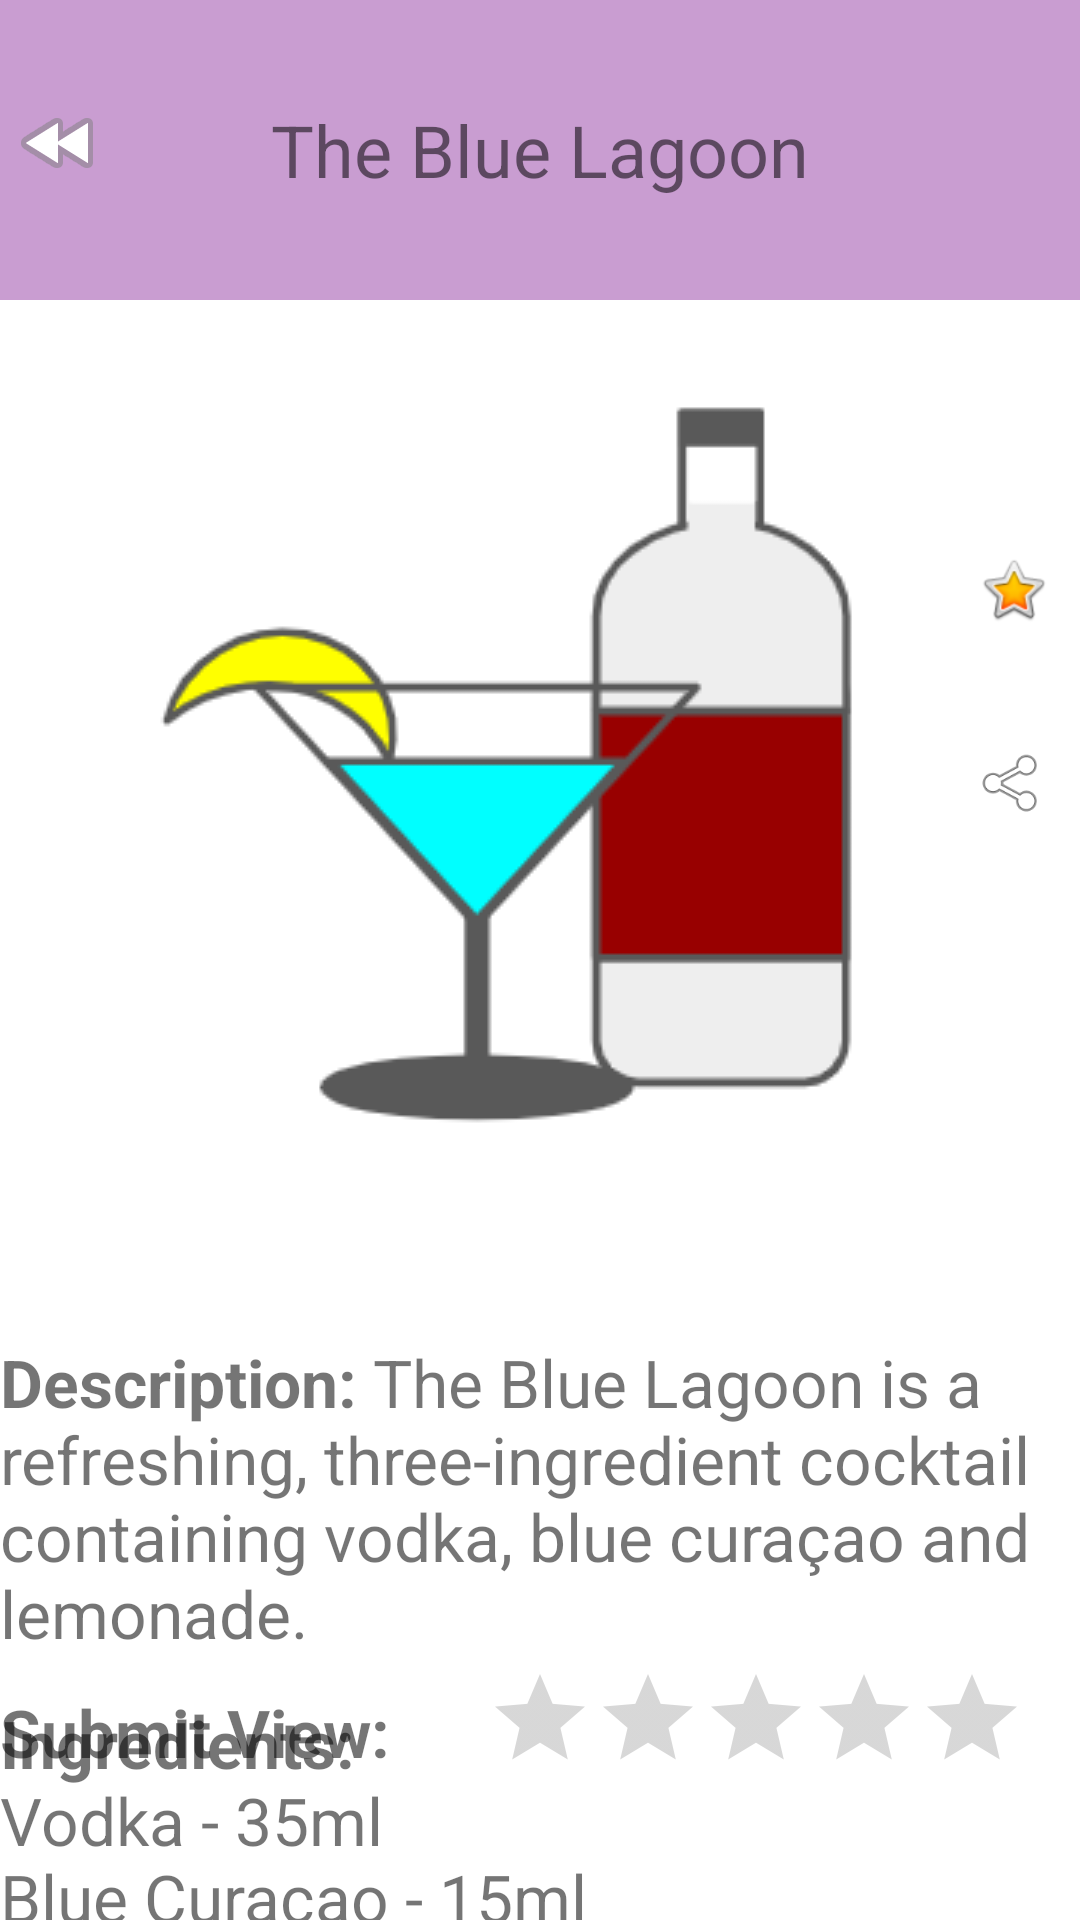

Write the Android layout XML for this screen, with the resource values it uses.
<!-- AndroidManifest.xml: application theme Theme.CocktailCurious -->
<!-- res/layout/activity_recipe.xml -->
<?xml version="1.0" encoding="utf-8"?>
<androidx.constraintlayout.widget.ConstraintLayout xmlns:android="http://schemas.android.com/apk/res/android"
    xmlns:app="http://schemas.android.com/apk/res-auto"
    xmlns:tools="http://schemas.android.com/tools"
    android:layout_width="match_parent"
    android:layout_height="match_parent"
    tools:context=".RecipeActivity"
    tools:ignore="ExtraText">

    <TextView
        android:id="@+id/RecipeView"
        android:layout_width="0dp"
        android:layout_height="100dp"
        android:background="#C99DD1"
        android:gravity="center"
        android:text="The Blue Lagoon"
        android:textSize="24sp"
        app:layout_constraintEnd_toEndOf="parent"
        app:layout_constraintStart_toStartOf="parent"
        app:layout_constraintTop_toTopOf="parent" />

    <ImageView
        android:id="@+id/Arrow"
        android:layout_width="32dp"
        android:layout_height="0dp"
        android:layout_marginStart="16dp"
        android:layout_marginTop="16dp"
        android:layout_marginEnd="13dp"
        android:layout_marginBottom="21dp"
        android:contentDescription="Backwards Arrow"
        app:layout_constraintBottom_toBottomOf="@+id/RecipeView"
        app:layout_constraintEnd_toStartOf="@+id/BlueLagoonPicture"
        app:layout_constraintStart_toStartOf="parent"
        app:layout_constraintTop_toTopOf="parent"
        app:srcCompat="@android:drawable/ic_media_rew" />

    <ImageView
        android:id="@+id/BlueLagoonPicture"
        android:layout_width="wrap_content"
        android:layout_height="wrap_content"
        android:layout_marginTop="28dp"
        android:gravity="center_horizontal"
        app:layout_constraintEnd_toEndOf="parent"
        app:layout_constraintStart_toStartOf="parent"
        app:layout_constraintTop_toBottomOf="@+id/RecipeView"
        app:srcCompat="@drawable/the_blue_lagoon_cocktail" />

    <ImageView
        android:id="@+id/Share"
        android:layout_width="0dp"
        android:layout_height="67dp"
        android:layout_marginStart="1dp"
        android:layout_marginEnd="10dp"
        app:layout_constraintBottom_toBottomOf="@+id/BlueLagoonPicture"
        app:layout_constraintEnd_toEndOf="parent"
        app:layout_constraintStart_toEndOf="@+id/BlueLagoonPicture"
        app:layout_constraintTop_toTopOf="@+id/BlueLagoonPicture"
        app:srcCompat="@android:drawable/ic_menu_share" />

    <ImageView
        android:id="@+id/Favourite"
        android:layout_width="0dp"
        android:layout_height="67dp"
        android:layout_marginTop="163dp"
        android:layout_marginBottom="164dp"
        app:layout_constraintBottom_toBottomOf="@+id/BlueLagoonPicture"
        app:layout_constraintEnd_toEndOf="@+id/Share"
        app:layout_constraintStart_toStartOf="@+id/Share"
        app:layout_constraintTop_toTopOf="parent"
        app:srcCompat="@android:drawable/btn_star_big_on" />

    <TextView
        android:id="@+id/Description"
        android:layout_width="wrap_content"
        android:layout_height="wrap_content"
        android:layout_marginTop="52dp"
        android:text="@string/description"
        android:textSize="22sp"
        app:layout_constraintStart_toStartOf="parent"
        app:layout_constraintTop_toBottomOf="@+id/BlueLagoonPicture" />

    <TextView
        android:id="@+id/Instructions"
        android:layout_width="wrap_content"
        android:layout_height="wrap_content"
        android:layout_marginTop="22dp"
        android:text="@string/Instructions"
        android:textSize="22sp"
        app:layout_constraintStart_toStartOf="parent"
        app:layout_constraintTop_toBottomOf="@+id/Equipment" />

    <TextView
        android:id="@+id/Equipment"
        android:layout_width="wrap_content"
        android:layout_height="wrap_content"
        android:layout_marginTop="16dp"
        android:text="@string/Equipment"
        android:textSize="22sp"
        app:layout_constraintStart_toStartOf="parent"
        app:layout_constraintTop_toBottomOf="@+id/Ingredients" />

    <TextView
        android:id="@+id/Ingredients"
        android:layout_width="wrap_content"
        android:layout_height="wrap_content"
        android:layout_marginTop="14dp"
        android:text="@string/Ingredients"
        android:textSize="22sp"
        app:layout_constraintStart_toStartOf="parent"
        app:layout_constraintTop_toBottomOf="@+id/Description" />

    <TextView
        android:id="@+id/SubmitView"
        android:layout_width="wrap_content"
        android:layout_height="wrap_content"
        android:layout_marginBottom="48dp"
        android:text="@string/submit_view"
        android:textSize="22sp"
        app:layout_constraintBottom_toBottomOf="parent"
        app:layout_constraintStart_toStartOf="parent" />

    <RatingBar
        android:id="@+id/Rating"
        style="?android:attr/ratingBarStyleIndicator"
        android:layout_width="wrap_content"
        android:layout_height="wrap_content"
        android:layout_marginStart="32dp"
        android:layout_marginBottom="1dp"
        app:layout_constraintBottom_toBottomOf="@+id/SubmitView"
        app:layout_constraintStart_toEndOf="@+id/SubmitView" />
</androidx.constraintlayout.widget.ConstraintLayout>
<!-- resources referenced by this layout -->
<resources>
  <!-- drawable the_blue_lagoon_cocktail: png bitmap (drawable, 8335 bytes) -->
  <string name="Equipment"><b>Equipment:</b> \n -Shaker</string>
  <string name="Ingredients"><b>Ingredients:</b> \nVodka - 35ml\nBlue Curacao - 15ml\nSoda - 30ml</string>
  <string name="Instructions"><b>Instructions:</b> \n<b>1)</b> Add ingredients to shaker with ice. \n<b>2)</b> Shake and serve</string>
  <string name="description"><b>Description:</b> The Blue Lagoon is a refreshing, three-ingredient cocktail containing vodka, blue curaçao and lemonade.</string>
  <string name="submit_view"><b>Submit View:</b></string>
  <style name="Theme.CocktailCurious" parent="Theme.MaterialComponents.DayNight.DarkActionBar">
          
          <item name="colorPrimary">@color/purple_500</item>
          <item name="colorPrimaryVariant">@color/purple_700</item>
          <item name="colorOnPrimary">@color/white</item>
          
          <item name="colorSecondary">@color/teal_200</item>
          <item name="colorSecondaryVariant">@color/teal_700</item>
          <item name="colorOnSecondary">@color/black</item>
          
          <item name="android:statusBarColor" tools:targetApi="l">?attr/colorPrimaryVariant</item>
          
      </style>
  <!-- not gathered from this repository: default colours our renderer supplied (Android Studio template values) -->
  <color name="purple_500">#FF6200EE</color>
  <color name="purple_700">#FF3700B3</color>
  <color name="teal_200">#FF03DAC5</color>
  <color name="teal_700">#FF018786</color>
  <color name="black">#FF000000</color>
  <color name="white">#FFFFFFFF</color>
</resources>
